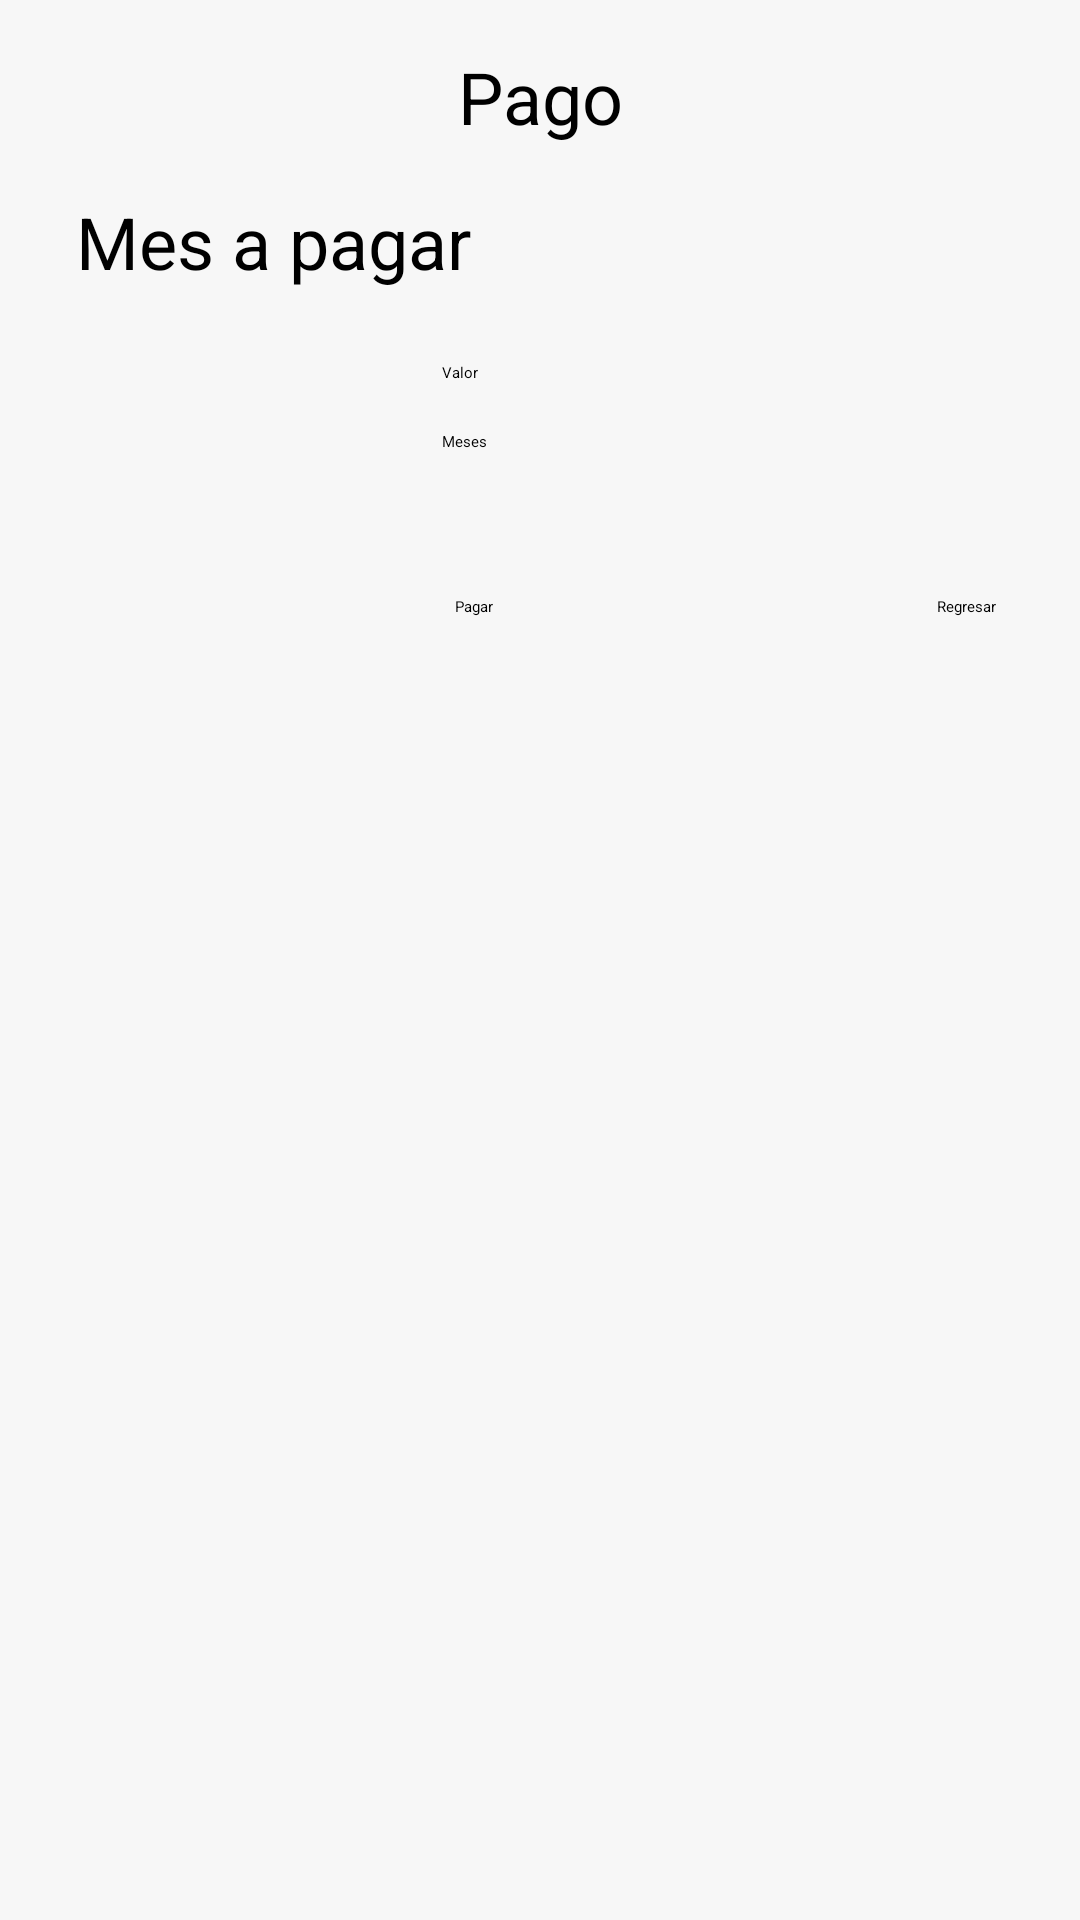

This screen was rendered from an Android layout file. Write that file and the resources it references.
<!-- AndroidManifest.xml: application theme Theme.Mobile_app -->
<!-- res/layout/activity_pagar.xml -->
<?xml version="1.0" encoding="utf-8"?>
<androidx.constraintlayout.widget.ConstraintLayout xmlns:android="http://schemas.android.com/apk/res/android"
    xmlns:app="http://schemas.android.com/apk/res-auto"
    xmlns:tools="http://schemas.android.com/tools"
    android:layout_width="match_parent"
    android:layout_height="match_parent"
    android:background="#F7F7F7">

    <TextView
        android:id="@+id/textView26"
        android:layout_width="wrap_content"
        android:layout_height="wrap_content"
        android:layout_marginTop="16dp"
        android:text="Pago"
        android:textSize="24dp"
        app:layout_constraintEnd_toEndOf="parent"
        app:layout_constraintStart_toStartOf="parent"
        app:layout_constraintTop_toTopOf="parent" />

    <TextView
        android:id="@+id/textView27"
        android:layout_width="wrap_content"
        android:layout_height="wrap_content"
        android:layout_marginTop="16dp"
        android:text="Mes a pagar"
        android:textSize="24dp"
        app:layout_constraintEnd_toEndOf="parent"
        app:layout_constraintHorizontal_bias="0.111"
        app:layout_constraintStart_toStartOf="parent"
        app:layout_constraintTop_toBottomOf="@+id/textView26" />

    <EditText
        android:id="@+id/campoValor"
        android:layout_width="wrap_content"
        android:layout_height="wrap_content"
        android:layout_marginTop="24dp"
        android:background="@drawable/caja_de_texto_decoracion_larga"
        android:ems="10"
        android:hint="Valor"
        android:inputType="textPersonName"
        app:layout_constraintEnd_toEndOf="parent"
        app:layout_constraintHorizontal_bias="0.491"
        app:layout_constraintStart_toStartOf="parent"
        app:layout_constraintTop_toBottomOf="@+id/textView27" />

    <EditText
        android:id="@+id/campoMeses"
        android:layout_width="wrap_content"
        android:layout_height="wrap_content"
        android:layout_marginTop="16dp"
        android:background="@drawable/caja_de_texto_decoracion_larga"
        android:ems="10"
        android:hint="Meses"
        android:inputType="textPersonName"
        app:layout_constraintEnd_toEndOf="parent"
        app:layout_constraintHorizontal_bias="0.491"
        app:layout_constraintStart_toStartOf="parent"
        app:layout_constraintTop_toBottomOf="@+id/campoValor" />

    <Button
        android:id="@+id/btnPagar"
        android:layout_width="wrap_content"
        android:layout_height="wrap_content"
        android:layout_marginTop="48dp"
        android:background="@drawable/botones_cortos_decoration"
        android:text="Pagar"
        app:layout_constraintEnd_toStartOf="@+id/btnRegresar"
        app:layout_constraintHorizontal_bias="0.506"
        app:layout_constraintStart_toStartOf="parent"
        app:layout_constraintTop_toBottomOf="@+id/campoMeses" />

    <Button
        android:id="@+id/btnRegresar"
        android:layout_width="wrap_content"
        android:layout_height="wrap_content"
        android:layout_marginTop="48dp"
        android:layout_marginEnd="28dp"
        android:background="@drawable/botones_cortos_decoration"
        android:text="Regresar"
        app:layout_constraintEnd_toEndOf="parent"
        app:layout_constraintTop_toBottomOf="@+id/campoMeses" />
</androidx.constraintlayout.widget.ConstraintLayout>
<!-- resources referenced by this layout -->
<resources>

</resources>
